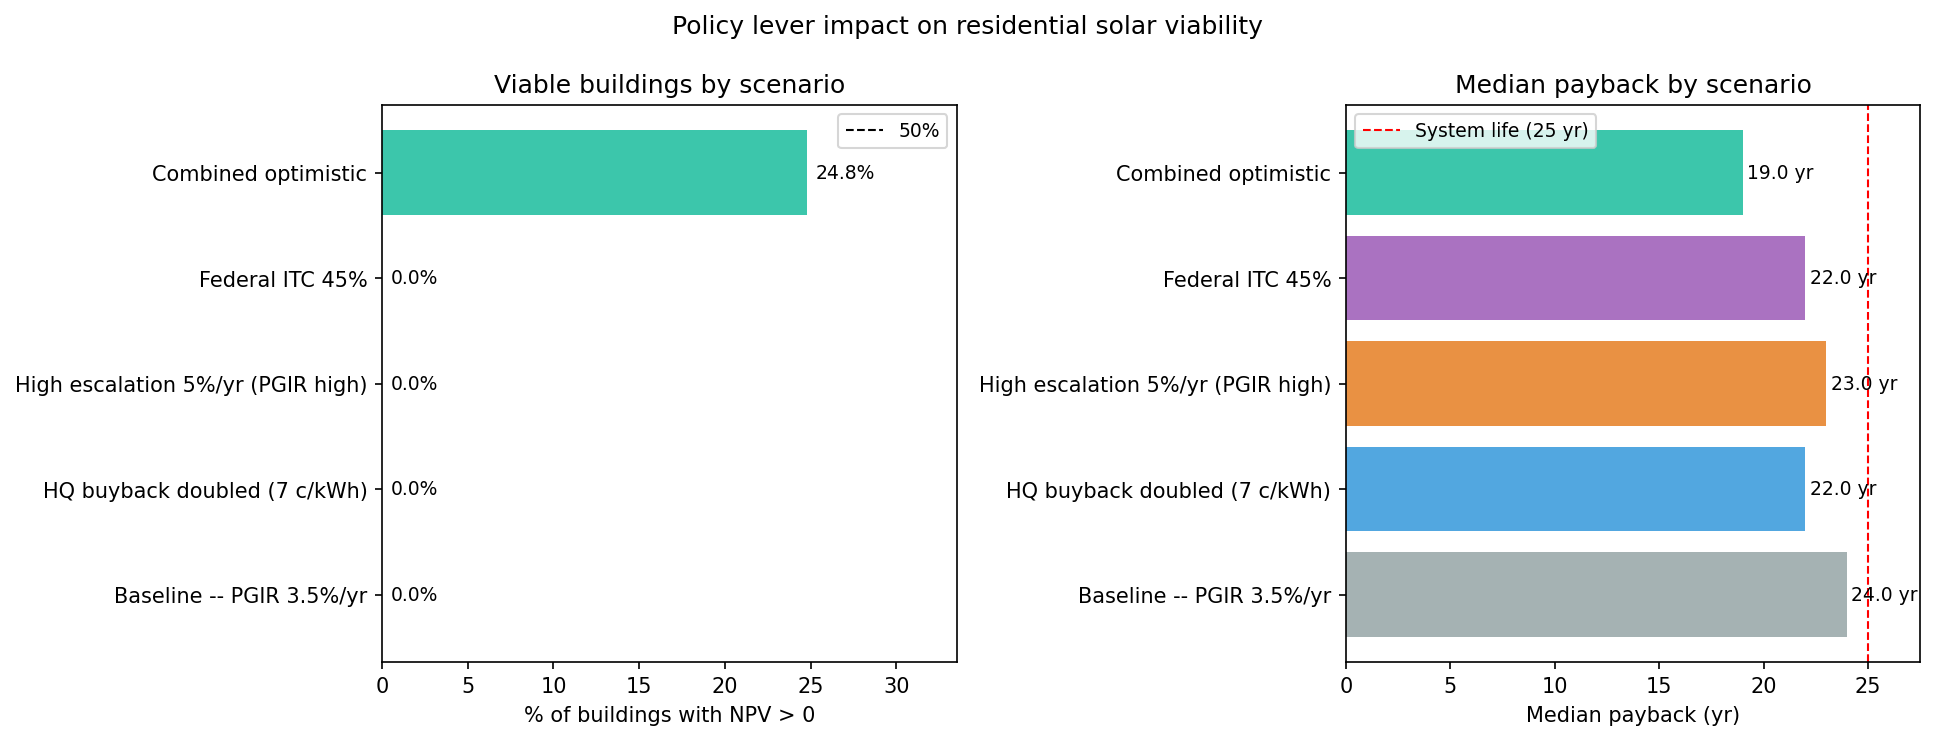

Data behind this chart, as committed beside it:
Scenario, Median payback (yr), % payback < 25 yr, % NPV > 0, Viable buildings, Median NPV (k CAD)
Baseline -- PGIR 3.5%/yr, 24.0, 17.7, 0.0, 0, -11.5
HQ buyback doubled (7 c/kWh), 22.0, 38.2, 0.0, 0, -9.6
High escalation 5%/yr (PGIR high), 23.0, 40.0, 0.0, 0, -10.0
Federal ITC 45%, 22.0, 42.6, 0.0, 0, -7.4
Combined optimistic, 19.0, 90.4, 24.8, 53736, -2.9
